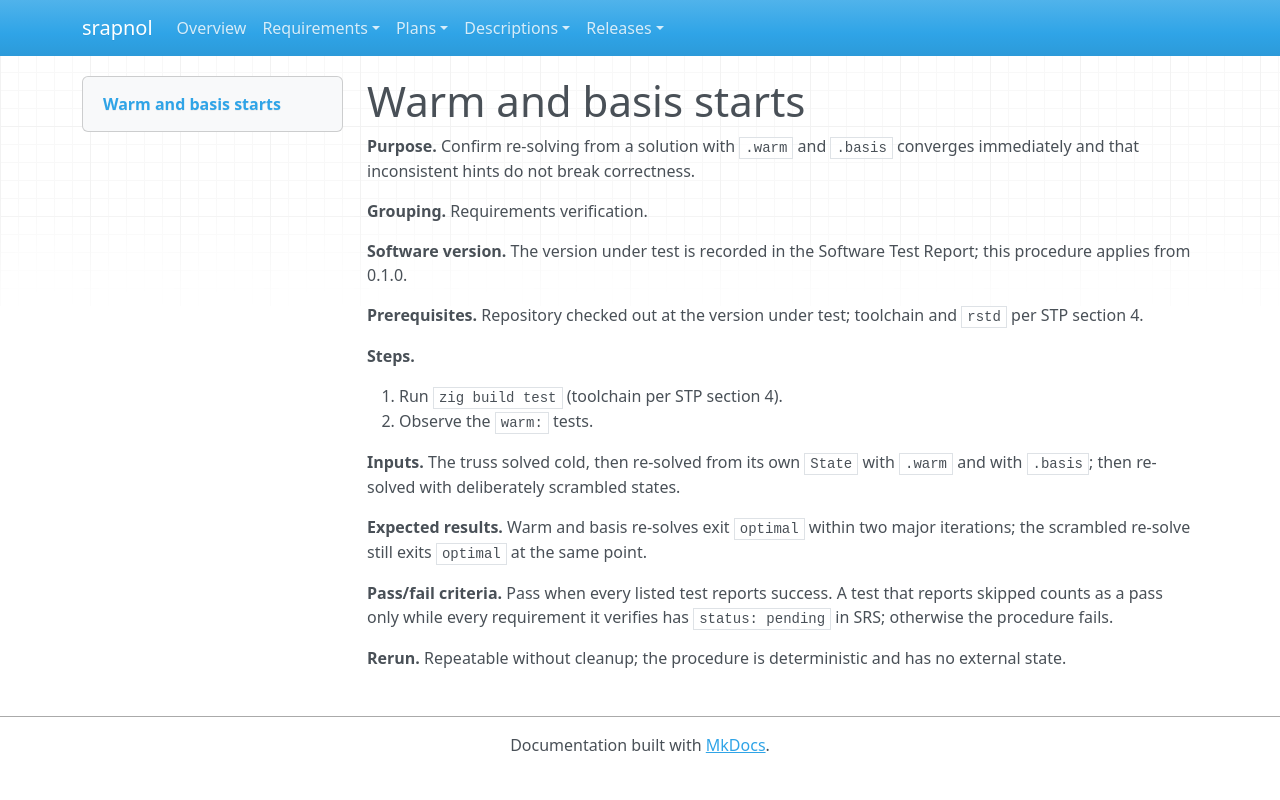

repository: emanspeaks/srapnol · page: tst/TST-021/index.html · generator: mkdocs

---
active: true
category: procedure
derived: false
level: 4.4
links:
- SRS-015: zswZ_C5mPTFK2f0zV879q9114qPgTkcPM7uHCY-jXS4=
- SRS-016: 7PKMM2XYA7E1YcmJR3OIP4wzsvBMJhhNRI1e_Lb3_nU=
- SRS-017: O2oWkNlGrJmuKVqedG_VG6Y6xbNF8XZFBtRQvaED2bA=
- SRS-062: qqfVARlZaDWplcRMsdKeDiYlWSoysbELXc2noTD1MO0=
normative: true
ref: ''
reviewed: 2kaEng_qFrmVlaOUlTCSR2yWaNxdGknuFj1XsL-lTEE=
status: pending
verification-method: Test
---

# Warm and basis starts

**Purpose.** Confirm re-solving from a solution with `.warm` and `.basis` converges immediately and that inconsistent hints do not break correctness.

**Grouping.** Requirements verification.

**Software version.** The version under test is recorded in the Software Test Report; this procedure applies from 0.1.0.

**Prerequisites.** Repository checked out at the version under test; toolchain and `rstd` per STP section 4.

**Steps.**

1. Run `zig build test` (toolchain per STP section 4).
2. Observe the `warm:` tests.

**Inputs.** The truss solved cold, then re-solved from its own `State` with `.warm` and with `.basis`; then re-solved with deliberately scrambled states.

**Expected results.** Warm and basis re-solves exit `optimal` within two major iterations; the scrambled re-solve still exits `optimal` at the same point.

**Pass/fail criteria.** Pass when every listed test reports success. A test that reports skipped counts as a pass only while every requirement it verifies has `status: pending` in SRS; otherwise the procedure fails.

**Rerun.** Repeatable without cleanup; the procedure is deterministic and has no external state.
